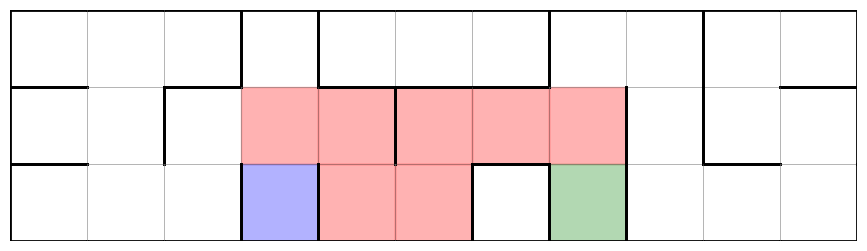
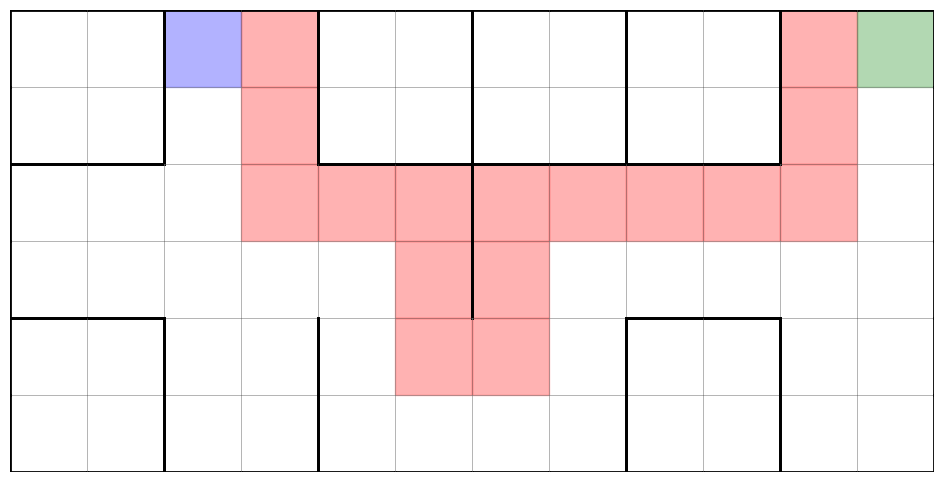

The matplotlib source for these figures, in order:
import matplotlib.pyplot as plt
from matplotlib.lines import Line2D
import time
import json

class Node:
        #Each node has connected nodes (conn), meaning an adjacent node is reachable
        #The path is used when exploring the solutions
        def __init__(self, id: int, conn:list[int] = [], path:list[int] = []):
            self.id = id
            self.conn = conn
            self.path = path

        def __str__(self):
            return str(self.id)

class Pathfinding:
    # We now assume we get the maze as a 2D array with descriptions of the walls as input
    # Array should look like  [["tl", "tb", "tr",...],[...],...]
    # letters define if there are walls (t = top, b = bottom, l = left, r = right)
    def __init__(self):
        pass
        
    def __arr2graph(self, maze:list[list[str]]) -> None:
        row = len(maze)
        col = len(maze[1])

        nodes: list[Node] = []
        for i, l in enumerate(maze):
            for j, walls in enumerate(l):
                conn =  []
                if (i-1) * col + j >= 0 and "t" not in walls:
                    conn.append((i-1) * col + j)
                if j > 0 and "l" not in walls:
                    conn.append(i * col + j - 1)
                if j < col-1 and "r" not in walls:
                    conn.append(i * col + j + 1)
                if (i + 1) * col < row*col -1 and "b" not in walls:
                    conn.append((i + 1) * col + j)
                nodes.append(Node(i*col+j, conn))
        self.nodes = nodes
    

    # BFS recursive function for path finding
    def __find_path(self, stop: int, n: list[Node], step: int = 0) -> list[int]:
        for i in n:
            if i.id == stop:
                return i.path + [i.id]
        
        new_n: list[Node] = []
        for i in n:
            for j in i.conn:
                if i.id != j and j not in i.path:
                
                    new_n.append(Node(j, self.nodes[j].conn, i.path + [i.id])) 
        return self.__find_path(stop, new_n, step + 1)

    def get_path_from_maze(self, maze: list[list[str]], start: int, stop: int) -> list[int]:
        self.__arr2graph(maze)
        return self.__find_path(stop, [self.nodes[start]])
    
    def draw_maze(self, maze: list[list[str]], path: list[int] = None, path2:list[int] = None):
        rows = len(maze)
        cols = len(maze[0]) if rows > 0 else 0

        fig, ax = plt.subplots(figsize=(cols, rows))
        ax.set_xlim(0, cols)
        ax.set_ylim(0, rows)
        ax.set_aspect('equal')
        ax.invert_yaxis()  # So (0,0) is at top-left
        ax.axis('off')

        # Draw each cell's walls
        for y in range(rows):
            for x in range(cols):
                cell = maze[y][x]
                cell_number = y * cols + x
                if path:
                    if cell_number in path:
                        if path[0] == cell_number:
                            ax.add_patch(plt.Rectangle((x, y), 1, 1, color='blue', alpha=0.3))
                        elif path[-1] == cell_number:
                            ax.add_patch(plt.Rectangle((x, y), 1, 1, color='green', alpha=0.3))
                        else:
                            ax.add_patch(plt.Rectangle((x, y), 1, 1, color='red', alpha=0.3))
                if path2:
                    if cell_number in path2:
                        if path2[0] == cell_number:
                            ax.add_patch(plt.Rectangle((x, y), 1, 1, color='yellow', alpha=0.3))
                        elif path2[-1] == cell_number:
                            ax.add_patch(plt.Rectangle((x, y), 1, 1, color='purple', alpha=0.3))
                        else:
                            ax.add_patch(plt.Rectangle((x, y), 1, 1, color='pink', alpha=0.3))
                if path and path2:
                    if cell_number in path and cell_number in path2:
                        ax.add_patch(plt.Rectangle((x, y), 1, 1, color='red', alpha=1))

                # Top wall - draw gray line first, then black if wall exists
                ax.add_line(Line2D([x, x+1], [y, y], color='gray', linewidth=0.5, alpha=0.5))
                if 't' in cell:
                    ax.add_line(Line2D([x, x+1], [y, y], color='black', linewidth=2))

                # Bottom wall
                ax.add_line(Line2D([x, x+1], [y+1, y+1], color='gray', linewidth=0.5, alpha=0.5))
                if 'b' in cell:
                    ax.add_line(Line2D([x, x+1], [y+1, y+1], color='black', linewidth=2))

                # Left wall
                ax.add_line(Line2D([x, x], [y, y+1], color='gray', linewidth=0.5, alpha=0.5))
                if 'l' in cell:
                    ax.add_line(Line2D([x, x], [y, y+1], color='black', linewidth=2))

                # Right wall
                ax.add_line(Line2D([x+1, x+1], [y, y+1], color='gray', linewidth=0.5, alpha=0.5))
                if 'r' in cell:
                    ax.add_line(Line2D([x+1, x+1], [y, y+1], color='black', linewidth=2))

        plt.show()

    def get_json_from_maze(self, maze: list[list[str]], start: int, stop: int, save: bool = False, towards: int = 0):
        path = self.get_path_from_maze(maze, start, stop)
        prev = ""
        orientation = ""
        inst = []
        for idx, i in enumerate(path[:-1]): 
            if path[idx + 1] == i + 1:
                orientation = "r"
            elif path[idx + 1] == i - 1:
                orientation = "l"
            elif path[idx + 1] == i - 11:
                orientation = "u"
            elif path[idx + 1] == i + 11: 
                orientation = "d"
            else:
                print("uh oh")
            if prev == "":
                rota = towards % 90
                init_rota = - rota if abs(rota) < 45 else 90 - rota
                print(init_rota)
                # Setting up known rotation when first launching the pathfinding
                if init_rota != 0: inst.append(f"rotate:{init_rota}")
                inst.append("forward:1")
            else:
                if prev == orientation:
                    inst[-1] = "forward:" + str(int(inst[-1].split(":")[-1]) + 1)
                else:
                    if prev + orientation in ["rl", "lr", "ud", "du"]:
                        inst.append("rotate:180")
                    elif prev + orientation in ["rd", "dl", "lu", "ur"]:
                        inst.append("rotate:90")
                    elif prev + orientation in ["dr", "ld", "ul", "ru"]: 
                        inst.append("rotate:-90")

                    inst.append("forward:1")
            prev = orientation

        out = {"commands":[]}
        for i in inst:
            cmd = i.split(":")[0]
            arg = i.split(":")[1]
            out["commands"].append({"command":cmd, "args":[arg]})
        if save:
            with open("out.json", "w") as f:
                json.dump(out, f)
        
        return out
    
    def divide_path(self, path: list[int], base_maze: list[list[str]]) -> None:
        new_maze = []
        for i in path:
            if self.nodes[i] not in new_maze:
                new_maze.append(self.nodes[i])
            for j in self.nodes[i].conn:
                if self.nodes[j] not in new_maze:
                    new_maze.append(self.nodes[j])

        spot_x = min([i.id % 11 for i in new_maze])
        size_x = max([i.id % 11 for i in new_maze]) - spot_x + 1

        spot_y = min([int(i.id /11) for i in new_maze])
        size_y = max([int(i.id /11) for i in new_maze]) - spot_y + 1

        data = (spot_x, spot_y, size_x, size_y)

        maze2 = []
        for i in range(2 * size_y):
            maze2.append([])
            for j in range(2 * size_x):
                maze2[i].append("")


        for i in range(size_y):
            for j in range(size_x):
                if (i + spot_y)*11 + j + spot_x not in [q.id for q in new_maze]: # If there is not path to this square
                    maze2[i*2][j*2] += "tl"        # We lock the square
                    maze2[i*2+1][j*2] += "bl"
                    maze2[i*2][j*2+1] += "tr"
                    maze2[i*2+1][j*2+1] += "br"
                else:
                    if i  == 0:
                        maze2[i*2][j*2] += "t"
                        maze2[i*2][j*2+1] += "t"
                    elif "t" in base_maze[i + spot_y][j+spot_x] or (i + spot_y-1)*11 + j + spot_x not in [q.id for q in new_maze]:
                        maze2[i*2][j*2] += "t"
                        maze2[i*2][j*2+1] += "t"

                    if i == size_y -1:
                        maze2[i*2+1][j*2] += "b"
                        maze2[i*2+1][j*2+1] += "b"
                    elif "b" in base_maze[i + spot_y][j+spot_x] or (i + spot_y+1)*11 + j + spot_x not in [q.id for q in new_maze]:
                        maze2[i*2+1][j*2] += "b"
                        maze2[i*2+1][j*2+1] += "b"

                    if j == 0:
                        maze2[i*2][j*2] += "l"
                        maze2[i*2+1][j*2] += "l"
                    elif "l" in base_maze[i + spot_y][j+spot_x] or (i + spot_y)*11 + j + spot_x -1 not in [q.id for q in new_maze]:
                        maze2[i*2][j*2] += "l"
                        maze2[i*2+1][j*2] += "l"

                    if j == size_x -1:
                        maze2[i*2][j*2+1] += "r"
                        maze2[i*2+1][j*2+1] += "r"
                    elif "r" in base_maze[i + spot_y][j+spot_x] or (i + spot_y)*11 + j + spot_x + 1 not in [q.id for q in new_maze]:
                        maze2[i*2][j*2+1] += "r"
                        maze2[i*2+1][j*2+1] += "r"
                                
        return maze2

        
# Probable maze
arr = [
    ["tlb", "t", "trb", "tlr", "tlb", "tb", "trb", "tl", "tr", "tl", "trb"],
    ["ltb", "r", "lt", "", "tr", "tl", "tb", "r", "lr", "bl", "rt"],
    ["blt", "b", "br", "blr", "bl", "br", "trlb", "lrb", "lb", "tb", "rb"]
]

"""
# Empty maze
arr = [
    ["tl", "t", "t", "t", "t", "t", "t", "t", "t", "t", "tr"],
    ["l", "", "", "", "", "", "", "", "", "", "r"],
    ["bl", "b", "b", "b", "b", "b", "b", "b", "b", "b", "br"]
]"""

pathfinder = Pathfinding()

t = time.time()
path = pathfinder.get_path_from_maze(arr, start=25, stop=29)
print("Time for pathfinding: " + str(time.time() - t))
print(path)

pathfinder.divide_path(path, arr)

path2 = pathfinder.get_path_from_maze(arr, start=7, stop=30)

pathfinder.draw_maze(arr, path)

pathfinder.get_json_from_maze(arr, 25, 29, True)

new = pathfinder.divide_path(path, arr)

path3 = pathfinder.get_path_from_maze(new,2,11)

pathfinder.draw_maze(new, path3)
